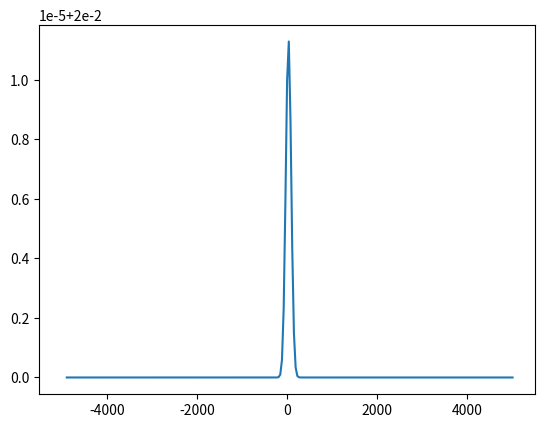

The matplotlib source for this figure:
import numpy as np
import matplotlib.pyplot as plt
"""
h = 0.037
k = 0.001
L = 10
x = np.linspace(-L / 2, L / 2, int(L / h) + 1)
sigma = 0.054
tau = 1/120
V_0 = 120
rho_hat = 120
E = 100
c_0 = 54
mu = 600
f_up = 1948
f_rmp = 121
rho_up = 20
N = 500
"""
h = 37.8
k = 0.001
L = 10000
x = np.linspace(-L/2,L/2,int(L/h)+1)
sigma = 56.7
tau = 0.5
V_0 = 2000
rho_hat = 0.14
E = 100
c_0 = 900
mu = 10000
f_up = 32.5
f_rmp = 3.7
rho_up = 0.02
N = 5000

def q(t):
    return 121


def phi(x):
    return 1/(2*np.pi*(sigma**2))*np.exp(-(x ** 2)/(2*(sigma**2)))


def V_ro(ro):
    return V_0 * (1 - (ro / rho_hat)) / (1 + E * ((ro / rho_hat) ** 4))


def s(U, m, n):

    u1 = q(n*k)*phi((m*h)-(L/2))
    u2 = ((V_ro(U[0, m]) - U[1, m])/ tau)
    return np.array([u1, u2])


def s1(U, m, n):
    return np.array([q(n*k)*phi((m*h)-(L/2))])


def s2(U, m, n):
    return np.array([((V_ro(U[0, m]) - U[1, m])/ tau)])


def f_u(U, m):
    u1 = U[0, m] * U[1, m]
    u2 = (1/2)*(U[1, m]**2) + (c_0**2)*np.log(U[0, m])
    return np.array([u1, u2])

def f1_u(U, m):
    return np.array([U[0, m] * U[1, m]])

def f2_u(U, m):
    return np.array([(1/2)*(U[1, m]**2) + (c_0**2)*np.log(U[0, m])])

u = np.zeros([2, len(x) + 1])  # 2 x M
u_next = np.zeros([2, len(x) + 1])
u_half = np.zeros([2, len(x) + 1])
initial_velocity = V_ro(rho_up)
u[0, :] = rho_up
u[1, :] = initial_velocity
u_next[0, :] = rho_up
u_next[1, :] = initial_velocity

for n in range(2):
    s_now = s(u, 1, n)
    f_now = f_u(u, 1)

    for m in range(1, len(x) - 1):
        s_next = s(u, m+1, n)
        f_next = f_u(u, m+1)
        u_half[0, m] = ((u[0, m]+u[0, m+1])-(k/h)*(f_next[0]-f_now[0])+(k/2)*(s_next[0]+s_now[0]))/2
        u_half[1, m] = ((u[1, m]+u[1, m+1])-(k/h)*(f_next[1]-f_now[1])+(k/2)*(s_next[1]+s_now[1]))/2

        u_next[0, m] = u[0, m]-(k/h)*(f1_u(u_half, m)-f1_u(u_half, m-1))+(k/2)*(s1(u_half, m, n)+s1(u_half, m-1, n))
        u_next[1, m] = u[1, m]-(k/h)*(f2_u(u_half, m)-f2_u(u_half, m-1))+(k/2)*(s2(u_half, m, n)+s2(u_half, m-1, n))
        s_now = s_next
        f_now = f_next

    print(u_half)

    u_next[0, 0] = rho_up
    u_next[1, 0] = initial_velocity
    u_next[:, len(x)] = u_next[:, len(x) - 1]
    u = u_next


plt.plot(x, u[0][:-1])
plt.show()